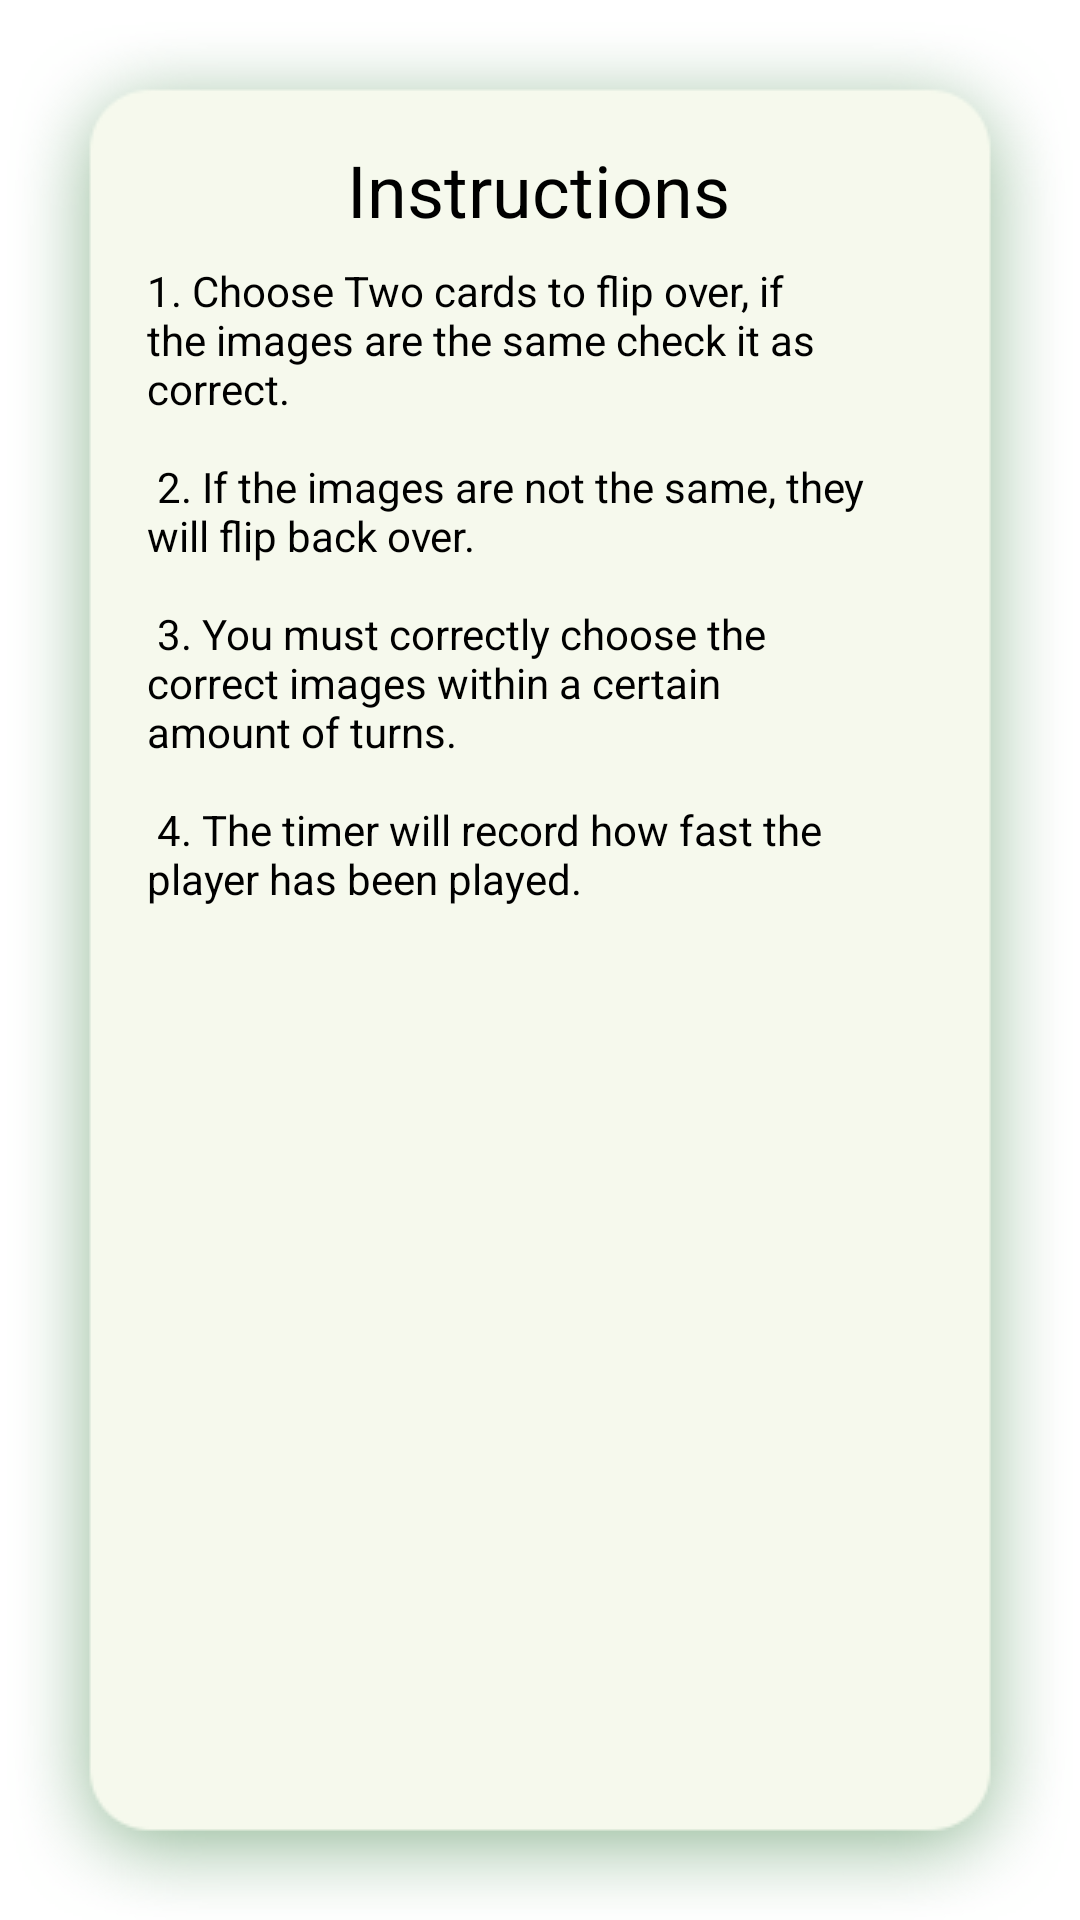

Reconstruct the res/layout file that produces this screen, plus the resources it refers to.
<!-- AndroidManifest.xml: application theme Theme.Multigame -->
<!-- res/layout/dialog_instruction_memory.xml -->
<?xml version="1.0" encoding="utf-8"?>
<androidx.constraintlayout.widget.ConstraintLayout xmlns:android="http://schemas.android.com/apk/res/android"
    xmlns:app="http://schemas.android.com/apk/res-auto"
    android:layout_width="match_parent"
    android:layout_height="wrap_content"
    android:background="@drawable/popup_bg">

    <TextView
        android:id="@+id/textView"
        android:layout_width="wrap_content"
        android:layout_height="wrap_content"
        android:text="@string/instructions"
        android:textAlignment="center"
        android:textColor="@color/black"
        android:textSize="24sp"
        app:layout_constraintLeft_toLeftOf="parent"
        app:layout_constraintRight_toRightOf="parent"
        app:layout_constraintTop_toTopOf="parent" />

    <TextView
        android:id="@+id/textView1"
        android:layout_width="match_parent"
        android:layout_height="wrap_content"
        android:layout_marginTop="@dimen/margin_8_dp"
        android:layout_marginRight="@dimen/margin_20_dp"
        android:text="@string/instructions_game_memory"
        android:textColor="@color/black"
        app:layout_constraintLeft_toLeftOf="parent"
        app:layout_constraintRight_toRightOf="parent"
        app:layout_constraintTop_toBottomOf="@+id/textView" />

</androidx.constraintlayout.widget.ConstraintLayout>
<!-- resources referenced by this layout -->
<resources>
  <color name="black">#FF000000</color>
  <dimen name="margin_20_dp">20dp</dimen>
  <dimen name="margin_8_dp">8dp</dimen>
  <string name="instructions">Instructions</string>
  <string name="instructions_game_memory">
          1. Choose Two cards to flip over, if the images are the same check it as correct. \n\n
          2. If the images are not the same, they will flip back over.\n\n
          3. You must correctly choose the correct images within a certain amount of turns.\n\n
          4. The timer will record how fast the player has been played.
      </string>
  <style name="Theme.Multigame" parent="Theme.MaterialComponents.DayNight.DarkActionBar">
          
          <item name="colorPrimary">@color/blue_500</item>
          <item name="colorPrimaryVariant">@color/blue_700</item>
          <item name="colorOnPrimary">@color/white</item>
          
          <item name="colorSecondary">@color/teal_200</item>
          <item name="colorSecondaryVariant">@color/teal_700</item>
          <item name="colorOnSecondary">@color/black</item>
          
          <item name="android:statusBarColor">?attr/colorPrimaryVariant</item>
          
      </style>
  <color name="blue_500">#1c7dff</color>
  <color name="blue_700">#0051c4</color>
  <color name="white">#FFFFFFFF</color>
  <color name="teal_200">#14A6B3</color>
  <color name="teal_700">#10848F</color>
</resources>
